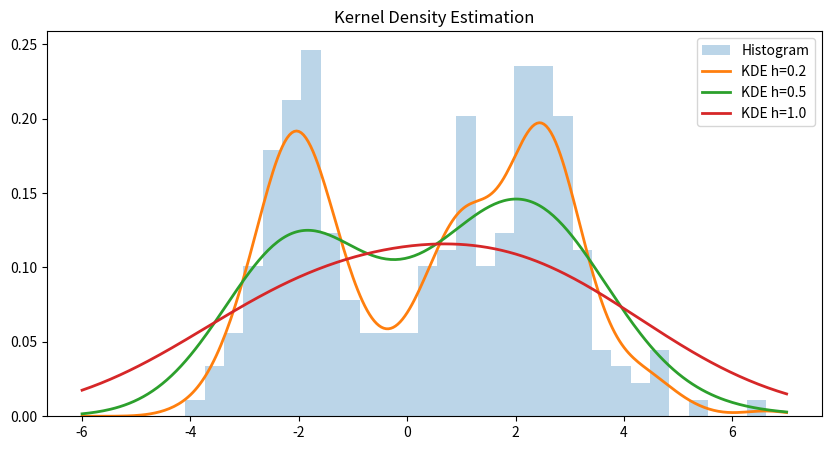

Here is the Python script that generated this plot:
"""
Chapter 11: Non-Parametric Methods
"""
import numpy as np
from scipy import stats
import matplotlib.pyplot as plt

np.random.seed(42)

# --- Wilcoxon Signed-Rank ---
before = np.array([5.2, 4.8, 6.1, 5.5, 4.9, 5.8, 6.3, 5.1, 4.7, 5.4])
after = np.array([4.8, 4.2, 5.5, 5.0, 4.3, 5.1, 5.7, 4.5, 4.1, 4.9])
stat_w, p_w = stats.wilcoxon(before, after, alternative='greater')
print(f"Wilcoxon signed-rank: W={stat_w:.1f}, p={p_w:.4f}")

# --- Mann-Whitney ---
A = np.array([23, 25, 28, 30, 27, 24, 26, 29, 31, 22])
B = np.array([18, 20, 22, 19, 21, 17, 23, 20, 19, 18])
u_stat, p_mw = stats.mannwhitneyu(A, B, alternative='two-sided')
print(f"Mann-Whitney: U={u_stat:.1f}, p={p_mw:.4f}")

# --- Kruskal-Wallis ---
g1 = [6.4, 7.1, 6.8, 7.3, 6.9]
g2 = [8.2, 7.9, 8.5, 8.1, 8.4]
g3 = [5.5, 6.2, 5.8, 6.0, 5.7]
h_stat, p_kw = stats.kruskal(g1, g2, g3)
print(f"Kruskal-Wallis: H={h_stat:.4f}, p={p_kw:.4f}")

# --- Kolmogorov-Smirnov ---
data = np.random.exponential(2, 50)
ks_norm, p_norm = stats.kstest(data, 'norm', args=(np.mean(data), np.std(data)))
ks_exp, p_exp = stats.kstest(data, 'expon', args=(0, np.mean(data)))
print(f"KS (normality):     D={ks_norm:.4f}, p={p_norm:.4f}")
print(f"KS (exponential):   D={ks_exp:.4f}, p={p_exp:.4f}")

# --- KDE ---
data_kde = np.concatenate([np.random.normal(-2, 0.8, 100),
                           np.random.normal(2, 1.2, 150)])
x_grid = np.linspace(-6, 7, 300)

fig, ax = plt.subplots(figsize=(10, 5))
ax.hist(data_kde, bins=30, density=True, alpha=0.3, label='Histogram')
for bw in [0.2, 0.5, 1.0]:
    kde = stats.gaussian_kde(data_kde, bw_method=bw)
    ax.plot(x_grid, kde(x_grid), lw=2, label=f'KDE h={bw}')
ax.set_title("Kernel Density Estimation")
ax.legend()
plt.savefig("ch11_kde.pdf")
plt.show()

# --- Spearman Correlation ---
x = np.arange(1, 11)
y = x**2
r_pearson, _ = stats.pearsonr(x, y)
r_spearman, p_sp = stats.spearmanr(x, y)
print(f"\nPearson:  r = {r_pearson:.4f}")
print(f"Spearman: r_s = {r_spearman:.4f}, p = {p_sp:.4f}")
